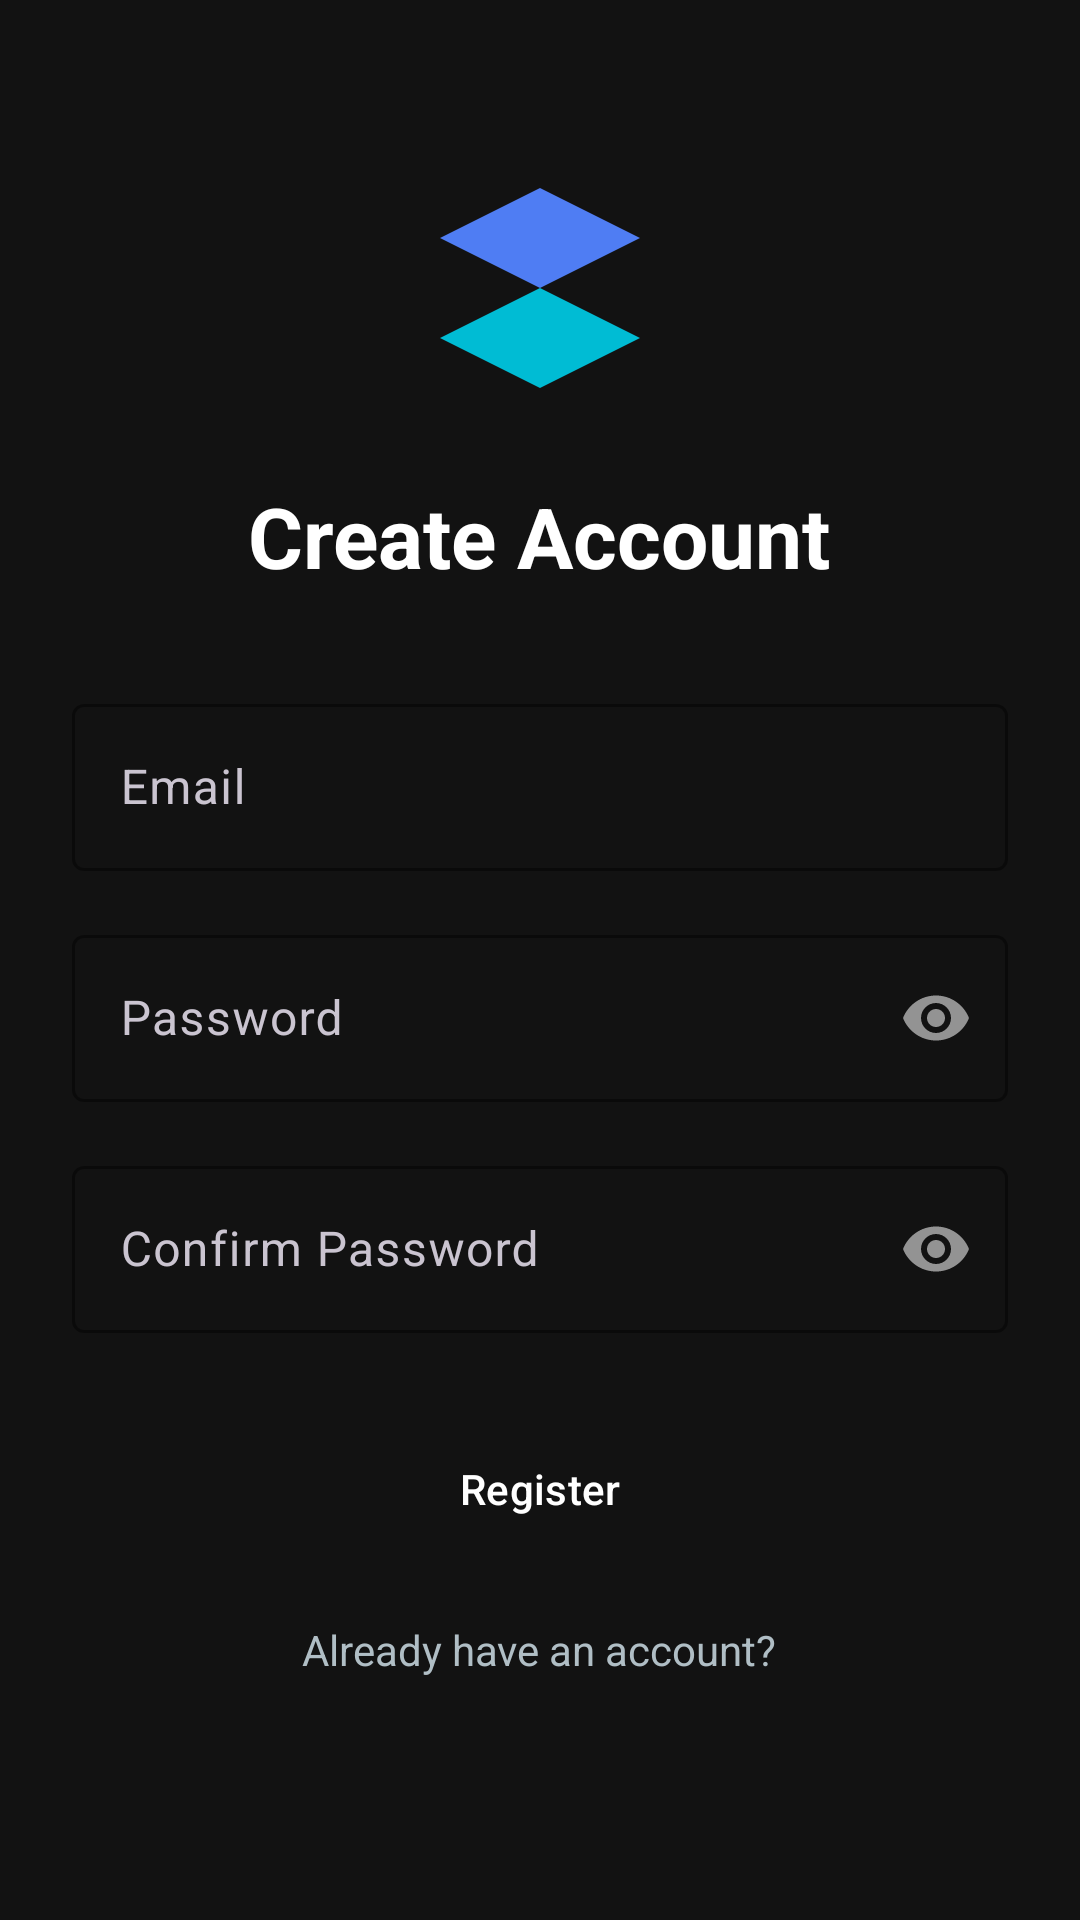

Write the Android layout XML for this screen, with the resource values it uses.
<!-- AndroidManifest.xml: application theme Theme.Xyrenn -->
<!-- res/layout/activity_register.xml -->
<?xml version="1.0" encoding="utf-8"?>
<LinearLayout
    xmlns:android="http://schemas.android.com/apk/res/android"
    xmlns:app="http://schemas.android.com/apk/res-auto"
    android:layout_width="match_parent"
    android:layout_height="match_parent"
    android:orientation="vertical"
    android:padding="24dp"
    android:background="@color/xyrenn_surface">

    <ImageView
        android:layout_width="80dp"
        android:layout_height="80dp"
        android:src="@drawable/ic_xyrenn_logo"
        android:layout_gravity="center_horizontal"
        android:layout_marginTop="32dp" />

    <TextView
        android:layout_width="wrap_content"
        android:layout_height="wrap_content"
        android:text="Create Account"
        android:textColor="@color/xyrenn_text_primary"
        android:textSize="28sp"
        android:textStyle="bold"
        android:layout_gravity="center_horizontal"
        android:layout_marginTop="24dp" />

    <com.google.android.material.textfield.TextInputLayout
        android:layout_width="match_parent"
        android:layout_height="wrap_content"
        android:layout_marginTop="32dp"
        style="@style/Widget.Xyrenn.TextInputLayout">

        <com.google.android.material.textfield.TextInputEditText
            android:id="@+id/etEmail"
            android:layout_width="match_parent"
            android:layout_height="wrap_content"
            android:hint="@string/email"
            android:inputType="textEmailAddress" />

    </com.google.android.material.textfield.TextInputLayout>

    <com.google.android.material.textfield.TextInputLayout
        android:layout_width="match_parent"
        android:layout_height="wrap_content"
        android:layout_marginTop="16dp"
        app:passwordToggleEnabled="true"
        style="@style/Widget.Xyrenn.TextInputLayout">

        <com.google.android.material.textfield.TextInputEditText
            android:id="@+id/etPassword"
            android:layout_width="match_parent"
            android:layout_height="wrap_content"
            android:hint="@string/password"
            android:inputType="textPassword" />

    </com.google.android.material.textfield.TextInputLayout>

    <com.google.android.material.textfield.TextInputLayout
        android:layout_width="match_parent"
        android:layout_height="wrap_content"
        android:layout_marginTop="16dp"
        app:passwordToggleEnabled="true"
        style="@style/Widget.Xyrenn.TextInputLayout">

        <com.google.android.material.textfield.TextInputEditText
            android:id="@+id/etConfirmPassword"
            android:layout_width="match_parent"
            android:layout_height="wrap_content"
            android:hint="@string/confirm_password"
            android:inputType="textPassword" />

    </com.google.android.material.textfield.TextInputLayout>

    <Button
        android:id="@+id/btnRegister"
        android:layout_width="match_parent"
        android:layout_height="56dp"
        android:layout_marginTop="24dp"
        android:text="@string/register"
        style="@style/Widget.Xyrenn.Button.Primary" />

    <TextView
        android:id="@+id/tvLogin"
        android:layout_width="wrap_content"
        android:layout_height="wrap_content"
        android:text="@string/have_account"
        android:textColor="@color/xyrenn_text_secondary"
        android:layout_gravity="center_horizontal"
        android:layout_marginTop="16dp" />

</LinearLayout>
<!-- resources referenced by this layout -->
<resources>
  <color name="xyrenn_surface">#121212</color>
  <color name="xyrenn_text_primary">#FFFFFF</color>
  <color name="xyrenn_text_secondary">#B0BEC5</color>
  <!-- drawable ic_xyrenn_logo (drawable) -->
  <?xml version="1.0" encoding="utf-8"?>
  <vector xmlns:android="http://schemas.android.com/apk/res/android"
      android:width="24dp"
      android:height="24dp"
      android:viewportWidth="24"
      android:viewportHeight="24">
      <path android:fillColor="#4F7DF3" android:pathData="M12,2L2,7L12,12L22,7L12,2Z"/>
      <path android:fillColor="#00BCD4" android:pathData="M2,17L12,22L22,17L12,12L2,17Z"/>
  </vector>
  <string name="confirm_password">Confirm Password</string>
  <string name="email">Email</string>
  <string name="have_account">Already have an account?</string>
  <string name="password">Password</string>
  <string name="register">Register</string>
  <style name="Widget.Xyrenn.Button.Primary" parent="Widget.Material3.Button">
          <item name="android:textColor">@color/xyrenn_text_primary</item>
          <item name="android:backgroundTint">@color/xyrenn_secondary</item>
          <item name="cornerRadius">8dp</item>
      </style>
  <style name="Widget.Xyrenn.TextInputLayout" parent="Widget.Material3.TextInputLayout.OutlinedBox">
          <item name="boxStrokeColor">@color/xyrenn_secondary</item>
          <item name="hintTextColor">@color/xyrenn_text_secondary</item>
      </style>
  <style name="Theme.Xyrenn" parent="Theme.Material3.Dark.NoActionBar">
          <item name="colorPrimary">@color/xyrenn_primary</item>
          <item name="colorOnPrimary">@color/xyrenn_text_primary</item>
          <item name="colorSecondary">@color/xyrenn_secondary</item>
          <item name="colorOnSecondary">@color/xyrenn_text_primary</item>
          <item name="colorSurface">@color/xyrenn_surface</item>
          <item name="colorOnSurface">@color/xyrenn_text_primary</item>
          <item name="android:statusBarColor">@color/xyrenn_primary_dark</item>
      </style>
  <color name="xyrenn_secondary">#4F7DF3</color>
  <color name="xyrenn_primary">#0A1929</color>
  <color name="xyrenn_primary_dark">#0A0F1F</color>
</resources>
